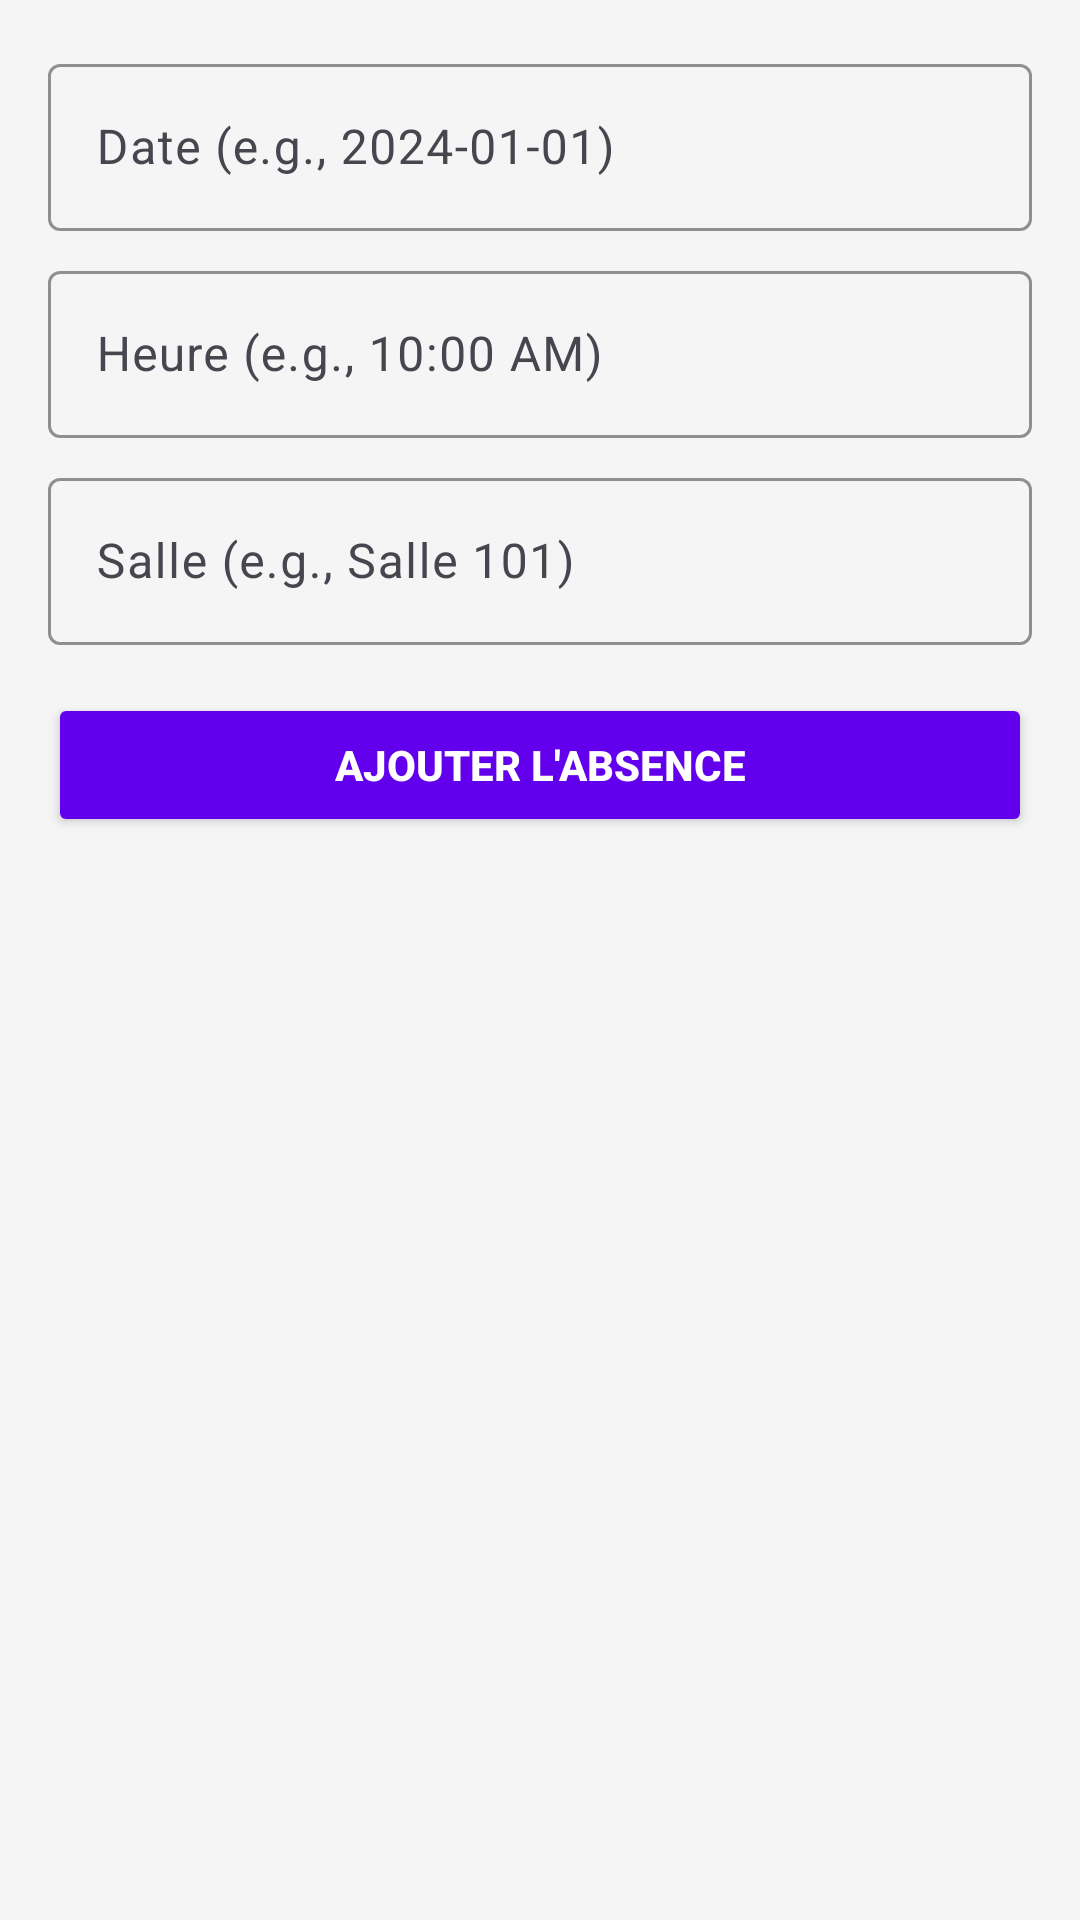

Android layout source for this screen:
<!-- AndroidManifest.xml: application theme Theme.ESSECT -->
<!-- res/layout/activity_add_absence.xml -->
<?xml version="1.0" encoding="utf-8"?>
<LinearLayout
    xmlns:android="http://schemas.android.com/apk/res/android"
    xmlns:app="http://schemas.android.com/apk/res-auto"
    android:layout_width="match_parent"
    android:layout_height="match_parent"
    android:orientation="vertical"
    android:padding="16dp"
    android:background="#F5F5F5">


    <com.google.android.material.textfield.TextInputLayout
        android:layout_width="match_parent"
        android:layout_height="wrap_content"
        android:hint="Date (e.g., 2024-01-01)"
        app:boxStrokeColor="#6200EE"
        app:boxBackgroundMode="outline">

        <com.google.android.material.textfield.TextInputEditText
            android:id="@+id/dateInput"
            android:layout_width="match_parent"
            android:layout_height="wrap_content"
            />
    </com.google.android.material.textfield.TextInputLayout>


    <com.google.android.material.textfield.TextInputLayout
        android:layout_width="match_parent"
        android:layout_height="wrap_content"
        android:hint="Heure (e.g., 10:00 AM)"
        app:boxStrokeColor="#6200EE"
        app:boxBackgroundMode="outline"
        android:layout_marginTop="8dp">

        <com.google.android.material.textfield.TextInputEditText
            android:id="@+id/timeInput"
            android:layout_width="match_parent"
            android:layout_height="wrap_content"
            />
    </com.google.android.material.textfield.TextInputLayout>


    <com.google.android.material.textfield.TextInputLayout
        android:layout_width="match_parent"
        android:layout_height="wrap_content"
        android:hint="Salle (e.g., Salle 101)"
        app:boxStrokeColor="#6200EE"
        app:boxBackgroundMode="outline"
        android:layout_marginTop="8dp">

        <com.google.android.material.textfield.TextInputEditText
            android:id="@+id/roomInput"
            android:layout_width="match_parent"
            android:layout_height="wrap_content" />
    </com.google.android.material.textfield.TextInputLayout>


    <Button
        android:id="@+id/submitButton"
        android:layout_width="match_parent"
        android:layout_height="wrap_content"
        android:layout_marginTop="16dp"
        android:backgroundTint="#6200EE"
        android:text="Ajouter l'absence"
        android:textColor="#FFFFFF"
        android:textStyle="bold" />
</LinearLayout>
<!-- resources referenced by this layout -->
<resources>
  <style name="Theme.ESSECT" parent="Base.Theme.ESSECT" />
  <style name="Base.Theme.ESSECT" parent="Theme.Material3.DayNight.NoActionBar">
          
          
      </style>
</resources>
